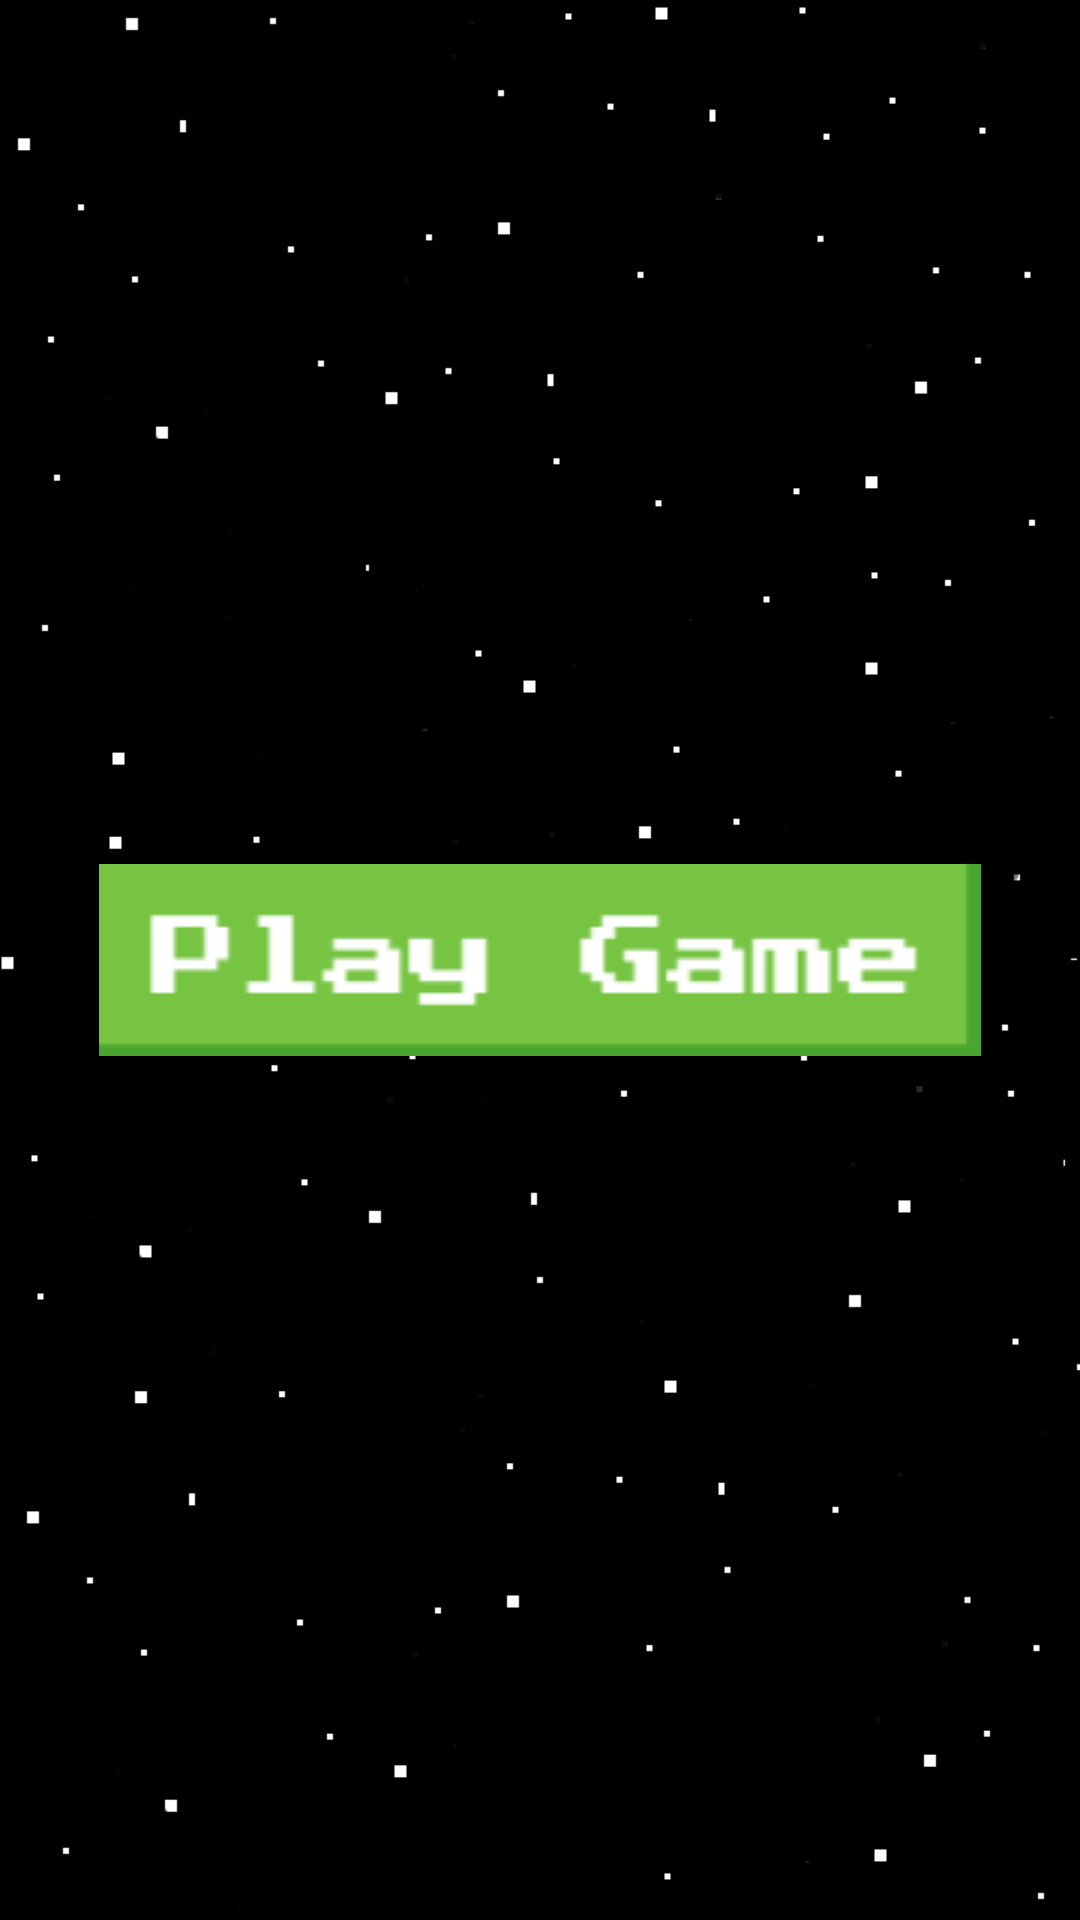

This screen was rendered from an Android layout file. Write that file and the resources it references.
<!-- AndroidManifest.xml: application theme AppTheme -->
<!-- res/layout/fragment_game.xml -->
<?xml version="1.0" encoding="utf-8"?>
<RelativeLayout xmlns:android="http://schemas.android.com/apk/res/android"
    xmlns:tools="http://schemas.android.com/tools"
    android:layout_width="match_parent"
    android:layout_height="match_parent"
    tools:context=".GameFragment"
    android:background="@drawable/bg">


    <ImageButton
        android:id="@+id/imageButton"
        android:layout_width="wrap_content"
        android:layout_height="wrap_content"
        android:background="@drawable/play"
        android:layout_centerHorizontal="true"
        android:layout_centerVertical="true"/>



</RelativeLayout>
<!-- resources referenced by this layout -->
<resources>
  <!-- drawable bg: png bitmap (drawable, 11735 bytes) -->
  <!-- drawable play: png bitmap (drawable, 2595 bytes) -->
</resources>
